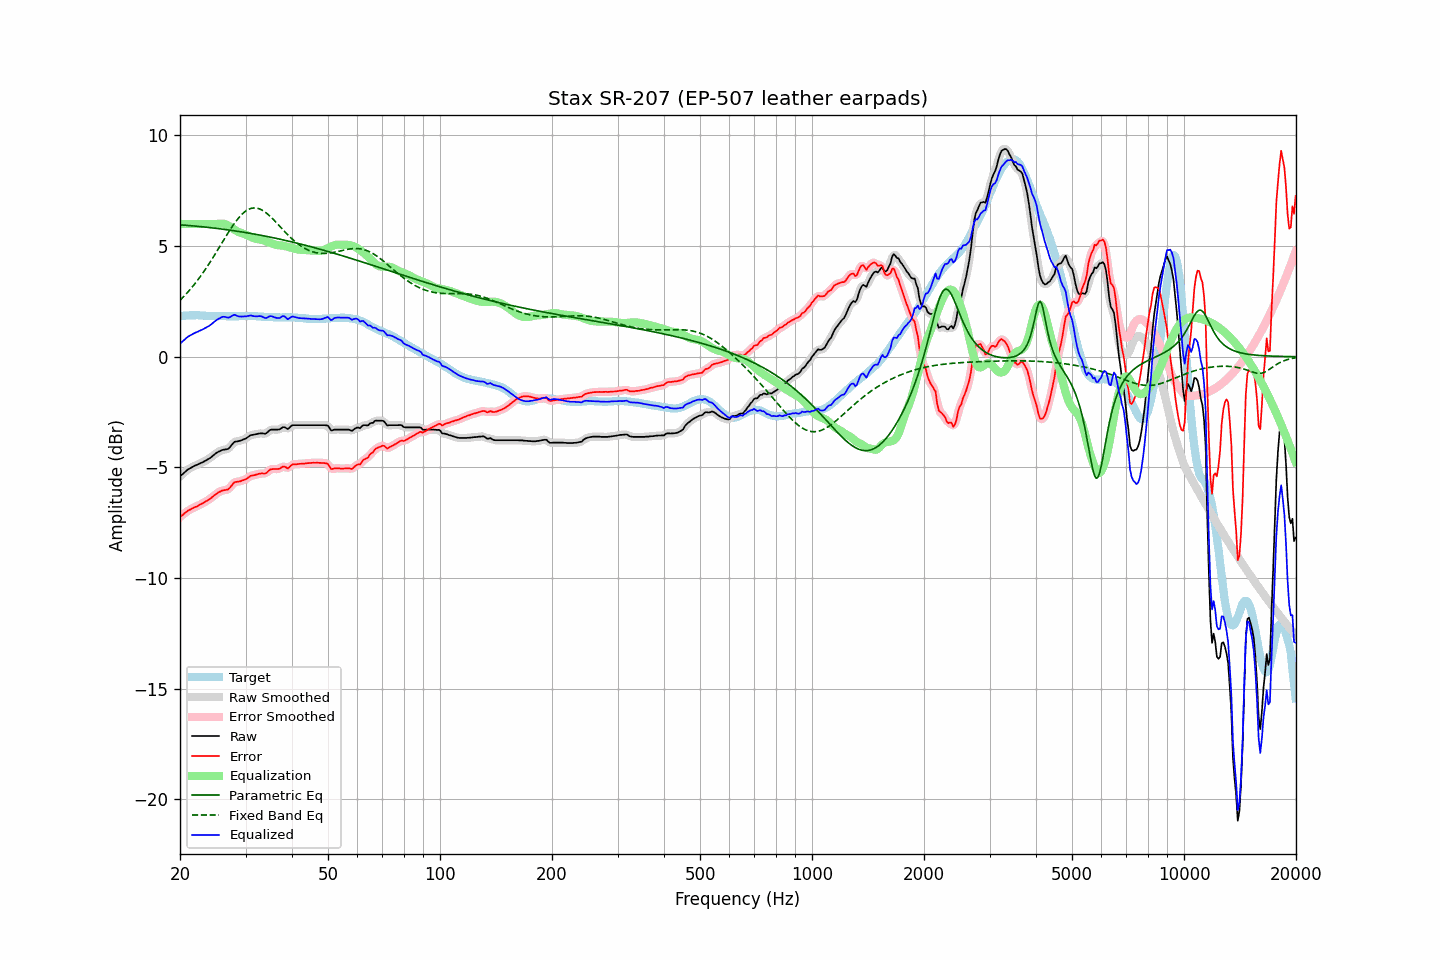

Source data for this figure (header and first rows):
frequency, raw, error, smoothed, error_smoothed, equalization, parametric_eq, fixed_band_eq, equalized_raw, equalized_smoothed, target
20.00, -5.41, -7.24, -5.41, -7.25, 6.00, 5.96, 2.55, 0.59, 0.59, 1.83
20.20, -5.34, -7.18, -5.34, -7.18, 6.00, 5.96, 2.62, 0.66, 0.66, 1.84
20.40, -5.28, -7.13, -5.28, -7.12, 6.00, 5.95, 2.70, 0.72, 0.72, 1.85
20.61, -5.21, -7.07, -5.21, -7.07, 6.00, 5.94, 2.77, 0.79, 0.79, 1.85
20.81, -5.15, -7.01, -5.15, -7.01, 6.00, 5.94, 2.85, 0.85, 0.85, 1.86
21.02, -5.09, -6.95, -5.10, -6.96, 6.00, 5.93, 2.93, 0.91, 0.90, 1.86
21.23, -5.05, -6.92, -5.05, -6.92, 6.00, 5.93, 3.01, 0.95, 0.95, 1.87
21.44, -5.01, -6.88, -5.01, -6.88, 6.00, 5.92, 3.10, 0.99, 0.99, 1.87
21.66, -4.97, -6.84, -4.97, -6.84, 6.00, 5.91, 3.19, 1.03, 1.03, 1.87
21.87, -4.93, -6.80, -4.94, -6.81, 6.00, 5.91, 3.28, 1.07, 1.06, 1.87
22.09, -4.90, -6.78, -4.90, -6.78, 6.00, 5.90, 3.37, 1.10, 1.10, 1.88
22.31, -4.87, -6.75, -4.87, -6.74, 6.00, 5.89, 3.46, 1.13, 1.13, 1.88
22.54, -4.83, -6.70, -4.84, -6.71, 6.00, 5.89, 3.56, 1.17, 1.16, 1.87
22.76, -4.80, -6.66, -4.80, -6.67, 6.00, 5.88, 3.66, 1.20, 1.20, 1.86
22.99, -4.77, -6.63, -4.77, -6.63, 6.00, 5.87, 3.76, 1.23, 1.23, 1.86
23.22, -4.73, -6.59, -4.73, -6.59, 6.00, 5.86, 3.87, 1.27, 1.27, 1.86
23.45, -4.69, -6.54, -4.69, -6.55, 6.00, 5.86, 3.97, 1.31, 1.31, 1.85
23.69, -4.65, -6.50, -4.65, -6.50, 6.00, 5.85, 4.08, 1.35, 1.35, 1.85
23.92, -4.61, -6.46, -4.61, -6.46, 6.00, 5.84, 4.19, 1.39, 1.39, 1.85
24.16, -4.56, -6.41, -4.56, -6.41, 6.00, 5.83, 4.30, 1.44, 1.44, 1.85
24.40, -4.50, -6.35, -4.50, -6.35, 6.00, 5.82, 4.42, 1.50, 1.50, 1.85
24.65, -4.44, -6.29, -4.44, -6.29, 6.00, 5.81, 4.54, 1.56, 1.56, 1.85
24.89, -4.38, -6.23, -4.38, -6.23, 6.00, 5.81, 4.65, 1.62, 1.62, 1.84
25.14, -4.33, -6.18, -4.33, -6.18, 6.00, 5.80, 4.77, 1.67, 1.67, 1.84
25.39, -4.29, -6.13, -4.29, -6.13, 6.01, 5.79, 4.89, 1.71, 1.71, 1.83
25.65, -4.26, -6.10, -4.26, -6.09, 6.01, 5.78, 5.01, 1.75, 1.76, 1.83
25.91, -4.22, -6.06, -4.23, -6.06, 6.02, 5.77, 5.13, 1.79, 1.79, 1.83
26.16, -4.20, -6.03, -4.21, -6.04, 6.01, 5.76, 5.25, 1.81, 1.80, 1.83
26.43, -4.19, -6.02, -4.20, -6.03, 5.99, 5.75, 5.37, 1.80, 1.80, 1.83
26.69, -4.18, -6.01, -4.18, -6.01, 5.96, 5.74, 5.49, 1.78, 1.78, 1.83
26.96, -4.16, -5.99, -4.15, -5.98, 5.93, 5.73, 5.61, 1.76, 1.78, 1.83
27.23, -4.09, -5.92, -4.09, -5.92, 5.88, 5.72, 5.72, 1.79, 1.79, 1.83
27.50, -4.00, -5.83, -4.00, -5.83, 5.83, 5.71, 5.83, 1.83, 1.83, 1.83
27.77, -3.91, -5.74, -3.92, -5.75, 5.78, 5.70, 5.94, 1.87, 1.87, 1.83
28.05, -3.84, -5.67, -3.86, -5.69, 5.74, 5.69, 6.04, 1.89, 1.88, 1.83
28.33, -3.83, -5.66, -3.83, -5.66, 5.69, 5.68, 6.14, 1.86, 1.86, 1.83
28.62, -3.82, -5.65, -3.81, -5.64, 5.65, 5.67, 6.23, 1.83, 1.84, 1.83
28.90, -3.80, -5.64, -3.80, -5.63, 5.62, 5.66, 6.32, 1.82, 1.82, 1.84
29.19, -3.78, -5.62, -3.78, -5.61, 5.60, 5.64, 6.40, 1.81, 1.81, 1.83
29.48, -3.75, -5.59, -3.75, -5.59, 5.57, 5.63, 6.47, 1.82, 1.82, 1.83
29.78, -3.72, -5.56, -3.72, -5.56, 5.54, 5.62, 6.53, 1.82, 1.82, 1.84
30.08, -3.69, -5.53, -3.69, -5.53, 5.51, 5.61, 6.59, 1.82, 1.83, 1.84
30.38, -3.64, -5.48, -3.64, -5.48, 5.48, 5.60, 6.63, 1.84, 1.84, 1.84
30.68, -3.59, -5.43, -3.59, -5.43, 5.45, 5.58, 6.67, 1.85, 1.85, 1.84
30.99, -3.54, -5.38, -3.56, -5.39, 5.41, 5.57, 6.70, 1.87, 1.86, 1.84
31.30, -3.53, -5.37, -3.53, -5.37, 5.38, 5.56, 6.72, 1.85, 1.85, 1.84
31.61, -3.52, -5.36, -3.52, -5.35, 5.35, 5.55, 6.72, 1.83, 1.83, 1.84
31.93, -3.50, -5.34, -3.51, -5.34, 5.33, 5.53, 6.72, 1.83, 1.83, 1.83
32.24, -3.49, -5.31, -3.49, -5.32, 5.32, 5.52, 6.71, 1.83, 1.83, 1.82
32.57, -3.47, -5.29, -3.47, -5.29, 5.31, 5.51, 6.69, 1.84, 1.83, 1.82
32.89, -3.46, -5.28, -3.47, -5.28, 5.30, 5.49, 6.66, 1.83, 1.83, 1.82
33.22, -3.46, -5.27, -3.47, -5.28, 5.28, 5.48, 6.63, 1.82, 1.81, 1.81
33.55, -3.47, -5.28, -3.48, -5.28, 5.25, 5.46, 6.58, 1.78, 1.78, 1.81
33.89, -3.48, -5.28, -3.47, -5.27, 5.23, 5.45, 6.53, 1.74, 1.76, 1.80
34.23, -3.44, -5.24, -3.43, -5.23, 5.20, 5.44, 6.48, 1.76, 1.77, 1.79
34.57, -3.37, -5.16, -3.38, -5.17, 5.17, 5.42, 6.42, 1.80, 1.79, 1.79
34.92, -3.31, -5.10, -3.33, -5.12, 5.15, 5.41, 6.35, 1.84, 1.82, 1.79
35.27, -3.29, -5.08, -3.30, -5.08, 5.12, 5.39, 6.28, 1.83, 1.83, 1.79
35.62, -3.29, -5.08, -3.29, -5.07, 5.10, 5.38, 6.21, 1.80, 1.81, 1.79
35.97, -3.29, -5.08, -3.29, -5.08, 5.07, 5.36, 6.13, 1.78, 1.78, 1.78
... 635 more rows
